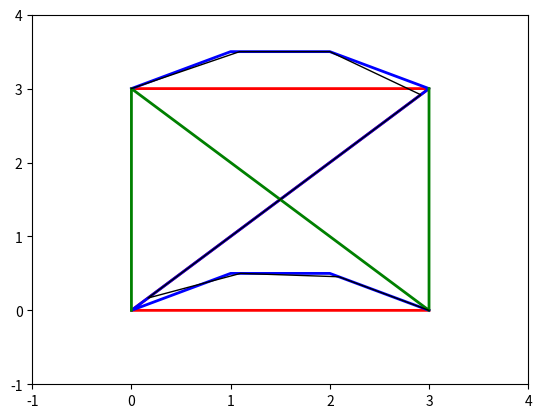

Write the Python code that produced this figure.
from math import *
from sys import maxsize
import numpy as np
from matplotlib import pyplot as plt

maxINT=maxsize

def distance_euclid(a,b): #distance if a,b=[x,y,z] but it doesn't matter if a,b = [x,y,t] cause it's the same time, thanks to interpolation
    return sqrt((b[0]-a[0])**2+(b[1]-a[1])**2+(b[2]-a[2])**2)
    
def distance_tchebychev(a,b): #distance if a,b=[x,y,z] but it doesn't matter if a,b = [x,y,t] cause it's the same time, thanks to interpolation
    return max(abs(b[0]-a[0]), abs(b[1]-a[1]), abs(b[2]-a[2]))   
    
def distance(a,b):
    return distance_euclid(a,b)
    # return distance_tchebychev(a,b)
    
def DTW(chaine1, chaine2):
    dtw=[]
    for i in range(len(chaine1)):
        dtw.append([])
        for j in range(len(chaine2)):
            dtw[i].append(maxINT)
    
    # to avoid index problems        
    dtw[0][0] = distance(chaine1[0],chaine2[0])
    dtw[0][1] = distance(chaine1[0],chaine2[1])+dtw[0][0]
    dtw[1][0] = distance(chaine1[1],chaine2[0])+dtw[0][0]
    for i in range(1,len(chaine1)):
        for j in range(1,len(chaine2)):
            cost=distance(chaine1[i],chaine2[j])
            dtw[i][j]=cost + min(dtw[i-1][j], dtw[i][j-1], dtw[i-1][j-1])
    return dtw[len(chaine1)-1][len(chaine2)-1]   
   # return dtw    


# here are only [x,y,t] chains, but it's really easy to add z
Test1 = [[0,3,0],[1,3,1],[2,3,2],[3,3,3],[2,2,4],[1,1,5],[0,0,6],[1,0,7],[2,0,8],[3,0,9]]    #"Z" droit
Test2 = [[0,3,0],[1,3.5,0.9],[2,3.5,2],[3,3,2.9],[2,2,4.1],[1,1,5],[0,0,6.2],[1,0.5,6.9],[2,0.5,7.9],[3,0,9]] #"Z" courbé
Test3 = [[0,0,0],[0,1,1],[0,2,2],[0,3,3],[1,2,4],[2,1,5],[3,0,6],[3,1,7],[3,2,8],[3,3,9]]  #"N" droit 

# in order to show graphs, need of arraylists
def prog(chaine):
    resultX=[]
    resultY=[]
    for i in range(len(chaine)):
        resultX.append(chaine[i][0])
        resultY.append(chaine[i][1])
    chaineX=np.asarray(resultX)
    chaineY=np.asarray(resultY)
    return chaineX, chaineY


    
Test1Abs = prog(Test1)[0]
Test1Ord = prog(Test1)[1]    
Test2Abs = prog(Test2)[0]
Test2Ord = prog(Test2)[1] 
Test3Abs = prog(Test3)[0]
Test3Ord = prog(Test3)[1] 


# linear interpolation to define the chains at the same times
def interpolation(chaine1, chaine2):
    a=0
    t1=chaine2[0][2]
    t2=chaine2[1][2]
    newChaine=[]
    for i in range(len (chaine1)):
        t0=chaine1[i][2]
        while (t1 > t0 or t2 < t0):
            a=a+1
            t1 , t2= chaine2[a][2] , chaine2[a+1][2]
        if t1==t0 :
            newChaine.append([chaine2[a][0], chaine2[a][1], t0])
        elif t2==t0 :
            newChaine.append([chaine2[a+1][0], chaine2[a+1][1], t0])
        else :
           x=chaine2[a][0]+(chaine2[a+1][0]-chaine2[a][0])*(t0-t1)/(t2-t1)
           y=chaine2[a][1]+(chaine2[a+1][1]-chaine2[a][1])*(t0-t1)/(t2-t1)    
           newChaine.append([x,y,t0])
    return newChaine   
    
Test4 =interpolation(Test1, Test2)

Test4Abs = prog(Test4)[0]
Test4Ord = prog(Test4)[1]

plt.axis([-1,4,-1,4])
plt.plot(Test1Abs, Test1Ord, 'r', linewidth=2) # red
plt.plot(Test2Abs, Test2Ord, 'b', linewidth=2) # blue
plt.plot(Test3Abs, Test3Ord, 'g', linewidth=2) # green
plt.plot(Test4Abs, Test4Ord, 'k', linewidth=1) # black

plt.show()


                 
            
        
        